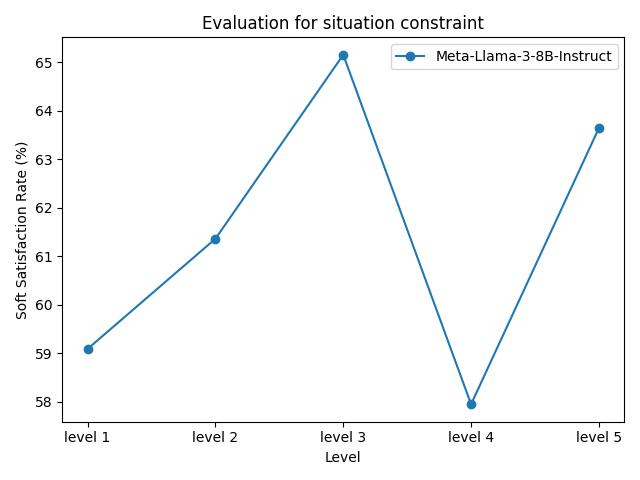

Values plotted in this chart, from the file beside it:
model_name, level 1, level 2, level 3, level 4, level 5
Meta-Llama-3-8B-Instruct, 59.09%, 61.36%, 65.15%, 57.95%, 63.64%
